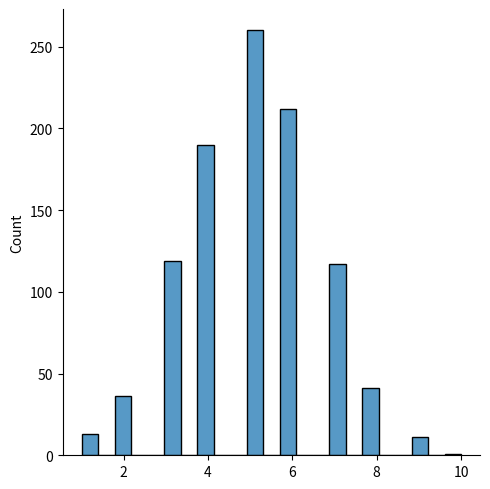
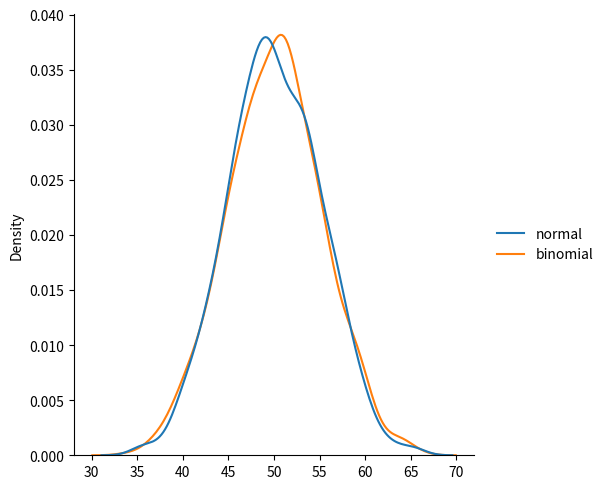

The matplotlib source for these figures, in order:
# given 10 trials for coin toss generate 10 data points:
from numpy import random
x=random.binomial(n=10, p=0.5, size=10)
print(x)
# Visualization of Binomila Distribution
from numpy import random
import matplotlib.pyplot as plt
import seaborn as sns
sns.displot(random.binomial(n=10, p=0.5, size=1000))
plt.show()
# different between normal and Binomial distribution
from numpy import random
import matplotlib.pyplot as plt
import seaborn as sns
data={
    "normal":random.normal(loc=50, scale=5, size=1000),
    "binomial":random.binomial(n=100, p=0.5 , size=1000)
}
sns.displot(data, kind="kde")
plt.show()